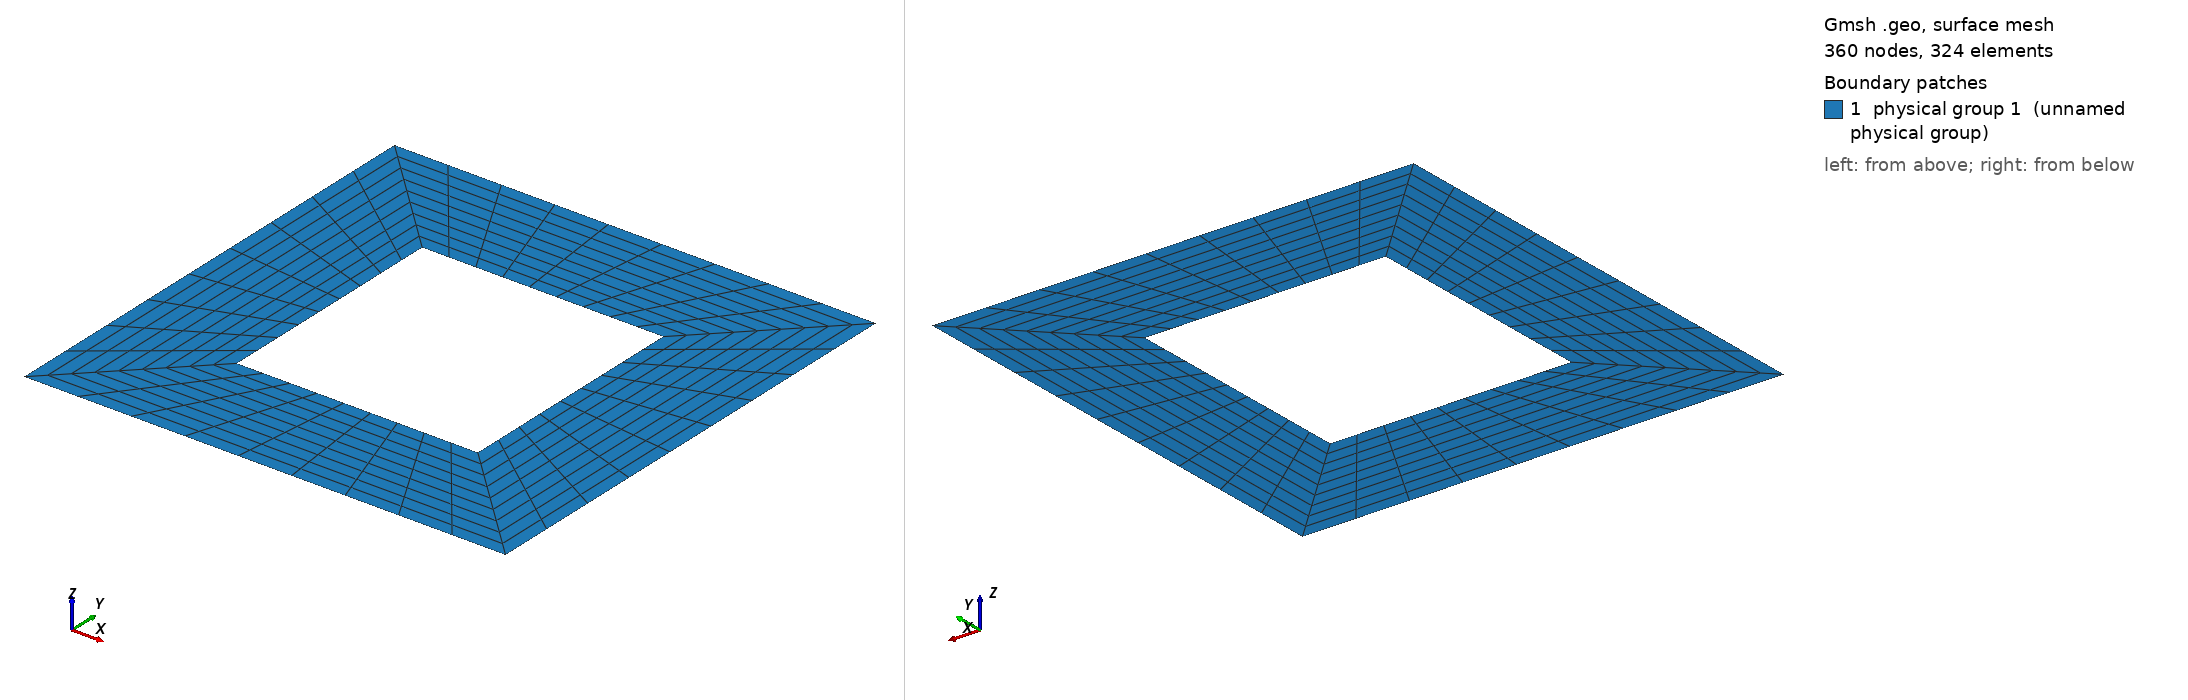

Gmsh geometry script, surface-meshed: 360 nodes, 324 surface elements. Boundary patches (legend numbers): 1 physical group 1 (unnamed physical group). Left view from above one corner, right view from below the opposite corner. Legend entries are the model's physical surfaces. The drawing asked Gmsh for element sizes between 1% and 20% of the model's largest extent; the script's own settings can give other sizes.

=== square_interior.geo (drawn) ===
Include "square_core.geo";

Physical Surface(1) = {1,2,3,4};


=== square_core.geo (included by square_interior.geo) ===
//=INPUTS=====================================================

H=20;
I=H/2;
D=1;
mx=10;
my=10;
mz=1;
bump=1;
originx=0;
originy=0;

//============================================================

oLL = newp; Point(oLL) = {originx-H,originy-H,0}; // lower left
oUL = newp; Point(oUL) = {originx-H,originy+H,0};  // upper left
oLR = newp; Point(oLR) = {originx+H,originy-H,0};  // lower right
oUR = newp; Point(oUR) = {originx+H,originy+H,0};   // upper right

iLL = newp; Point(iLL) = {originx-I,originy-I,0}; // lower left
iUL = newp; Point(iUL) = {originx-I,originy+I,0};  // upper left
iLR = newp; Point(iLR) = {originx+I,originy-I,0};  // lower right
iUR = newp; Point(iUR) = {originx+I,originy+I,0};   // upper right

iUL_oUL = newl; Line(iUL_oUL) = {iUL,oUL};
oUL_oUR = newl; Line(oUL_oUR) = {oUL,oUR};
oUR_iUR = newl; Line(oUR_iUR) = {oUR,iUR};
iUR_iUL = newl; Line(iUR_iUL) = {iUR,iUL};

oLL_oUL = newl; Line(oLL_oUL) = {oLL,oUL};
iUL_iLL = newl; Line(iUL_iLL) = {iUL,iLL};
iLL_oLL = newl; Line(iLL_oLL) = {iLL,oLL};

iLL_iLR = newl; Line(iLL_iLR) = {iLL,iLR};
iLR_oLR = newl; Line(iLR_oLR) = {iLR,oLR};
oLR_oLL = newl; Line(oLR_oLL) = {oLR,oLL};

oUR_oLR = newl; Line(oUR_oLR) = {oUR,oLR};
iLR_iUR = newl; Line(iLR_iUR) = {iLR,iUR};

Transfinite Line{oUL_oUR} = my;
Transfinite Line{oUR_oLR} = my;
Transfinite Line{oLR_oLL} = my;
Transfinite Line{oLL_oUL} = my;

Transfinite Line{iUR_iUL} = my;
Transfinite Line{iLR_iUR} = my;
Transfinite Line{iLL_iLR} = my;
Transfinite Line{iUL_iLL} = my;

Transfinite Line{iUL_oUL} = my Using Progression bump;
Transfinite Line{iLR_oLR} = my Using Progression bump;
Transfinite Line{-oUR_iUR} = my Using Progression bump;
Transfinite Line{iLL_oLL} = my Using Progression bump;

Line Loop(1) = {iUR_iUL, iUL_oUL, oUL_oUR, oUR_iUR};
Line Loop(2) = {-iUL_oUL, iUL_iLL, iLL_oLL, oLL_oUL};
Line Loop(3) = {-iLL_oLL, iLL_iLR, iLR_oLR, oLR_oLL};
Line Loop(4) = {-iLR_oLR, iLR_iUR, -oUR_iUR, oUR_oLR};

Plane Surface(1) = {1};
Plane Surface(2) = {2};
Plane Surface(3) = {3};
Plane Surface(4) = {4};

Transfinite Surface{1}; Recombine Surface{1};
Transfinite Surface{2}; Recombine Surface{2};
Transfinite Surface{3}; Recombine Surface{3};
Transfinite Surface{4}; Recombine Surface{4};
